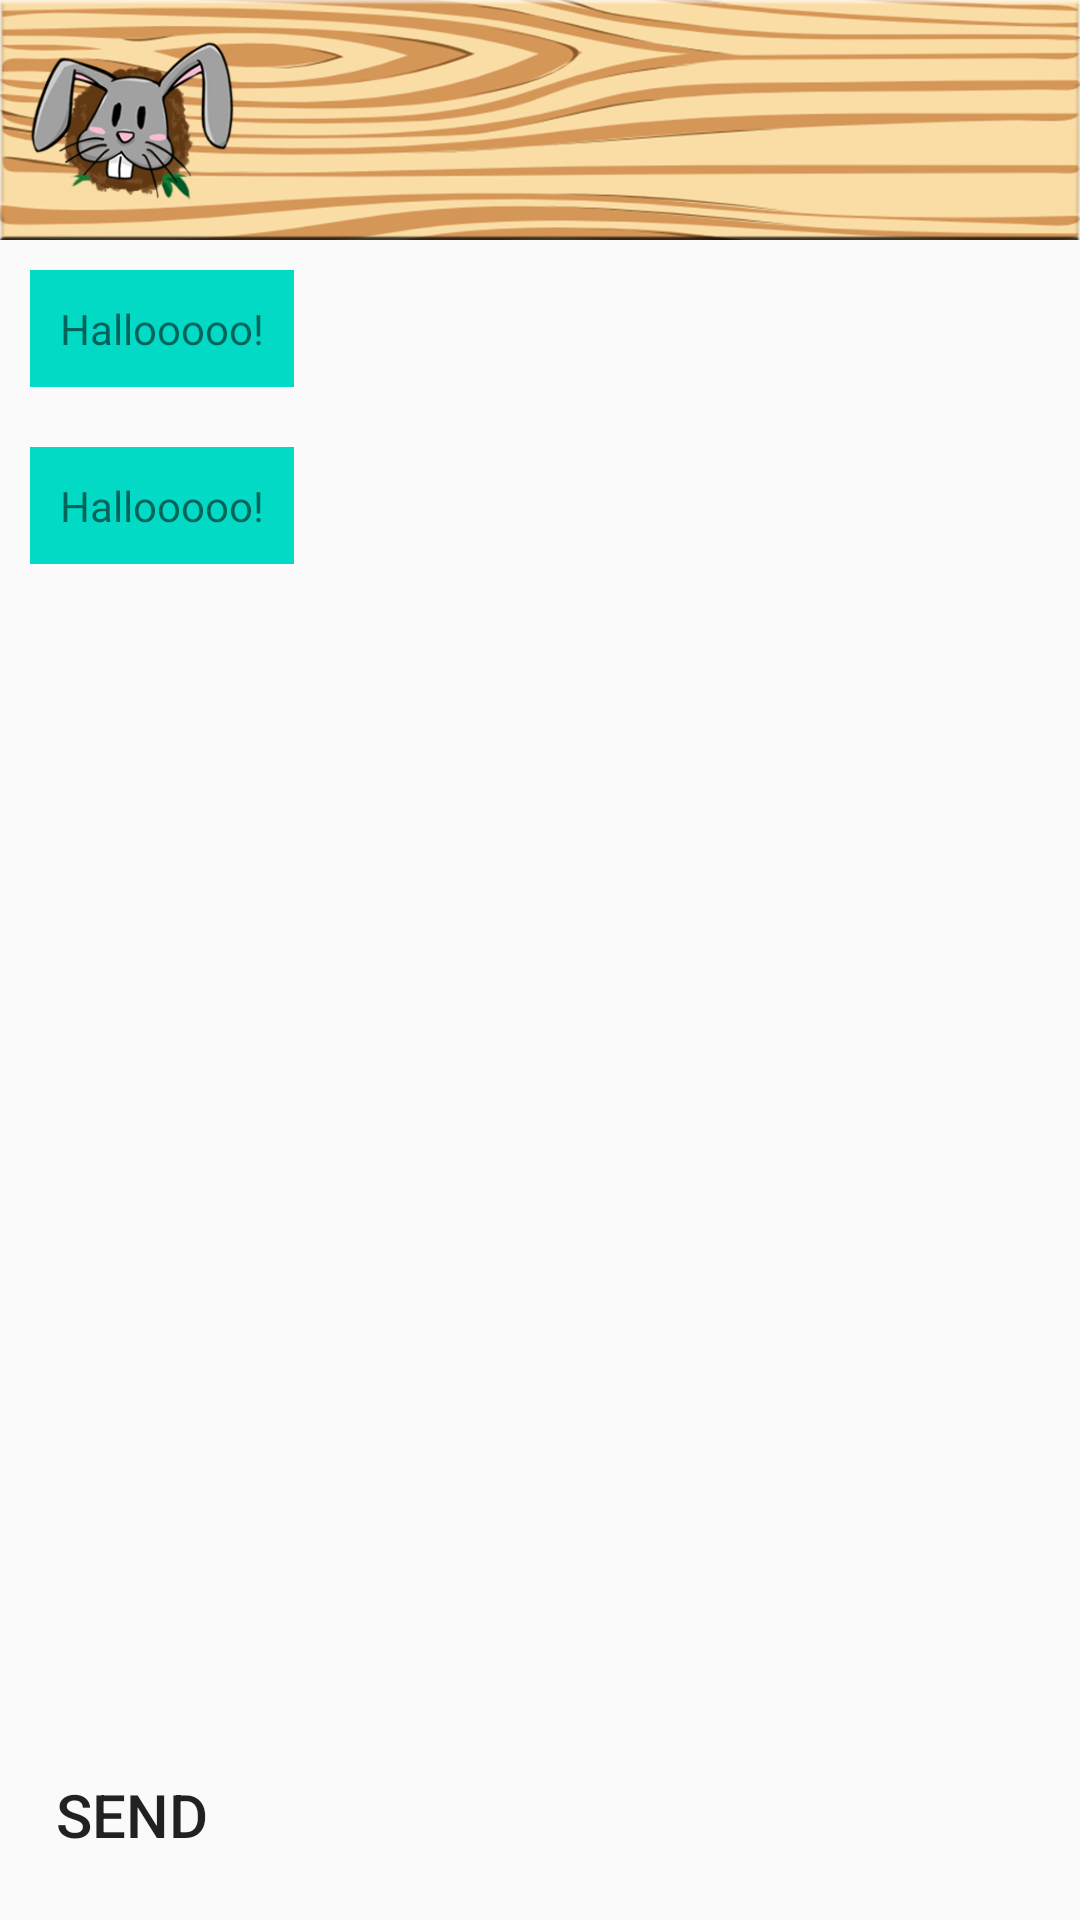

Android layout source for this screen:
<!-- AndroidManifest.xml: application theme AppTheme -->
<!-- res/layout/activity_chat.xml -->
<?xml version="1.0" encoding="utf-8"?>
<RelativeLayout xmlns:android="http://schemas.android.com/apk/res/android"
    xmlns:tools="http://schemas.android.com/tools"
    android:id="@+id/activity_chat"
    android:layout_width="match_parent"
    android:layout_height="match_parent"
    tools:context="id.wesudgitgud.burrows.ChatActivity">

    <LinearLayout
        android:orientation="vertical"
        android:layout_width="match_parent"
        android:layout_height="match_parent"
        android:layout_alignParentTop="true"
        android:layout_alignParentLeft="true"
        android:layout_alignParentStart="true">

        <RelativeLayout
            android:layout_width="match_parent"
            android:layout_height="wrap_content">
            <include layout="@layout/inc_title_menu_bar"></include>
        </RelativeLayout>



        <LinearLayout
            android:orientation="vertical"
            android:layout_weight="1"
            android:layout_width="match_parent"
            android:layout_height="0dp">
            <TextView
                android:layout_width="wrap_content"
                android:layout_height="wrap_content"
                android:text="Hallooooo!"
                android:padding="10dp"
                android:layout_margin="10dp"
                android:background="@color/colorAccent"/>

            <TextView
                android:layout_width="wrap_content"
                android:layout_height="wrap_content"
                android:text="Hallooooo!"
                android:padding="10dp"
                android:layout_margin="10dp"
                android:background="@color/colorAccent"
                />

        </LinearLayout>

        <LinearLayout
            android:orientation="horizontal"
            android:layout_width="wrap_content"
            android:layout_height="wrap_content">
            <EditText
                android:layout_weight="3"
                android:layout_width="0dp"
                android:layout_height="70dp"
                android:background="#eeeeee"/>

            <Button
                android:layout_weight="1"
                android:layout_width="0dp"
                android:layout_height="70dp"
                android:background="@drawable/bg_wood"
                android:text="SEND"
                android:textSize="20dp"/>
        </LinearLayout>
    </LinearLayout>

</RelativeLayout>
<!-- res/layout/inc_title_menu_bar.xml (included above) -->
<?xml version="1.0" encoding="utf-8"?>
<FrameLayout xmlns:android="http://schemas.android.com/apk/res/android"
    android:orientation="vertical"
    android:layout_width="wrap_content"
    android:layout_height="wrap_content">
    <LinearLayout
        android:orientation="horizontal"
        android:layout_width="match_parent"
        android:layout_height="80dp"
        android:background="@drawable/bg_wood_plain">
        <RelativeLayout
            android:layout_width="match_parent"
            android:layout_height="match_parent">

            <ImageView
                android:layout_width="70dp"
                android:layout_height="70dp"
                android:background="@drawable/logo_burrows_mini"
                android:id="@+id/imageView2"
                android:layout_centerVertical="true"
                android:layout_alignParentLeft="true"
                android:layout_alignParentStart="true"
                android:layout_marginLeft="9dp"
                android:layout_marginStart="9dp"
                android:onClick="gotoMain"/>

            <TextView
                style="@style/BlackText"
                android:layout_width="wrap_content"
                android:layout_height="wrap_content"
                android:textSize="25dp"
                android:layout_marginLeft="10dp"
                android:layout_marginStart="10dp"
                android:id="@+id/textTitleMenu"
                android:layout_centerVertical="true"
                android:layout_toRightOf="@+id/imageView2"
                android:layout_toEndOf="@+id/imageView2" />
        </RelativeLayout>
        <RelativeLayout
            android:layout_width="wrap_content"
            android:layout_height="wrap_content">

        </RelativeLayout>
    </LinearLayout>
</FrameLayout>
<!-- resources referenced by this layout -->
<resources>
  <!-- drawable bg_wood_plain: png bitmap (drawable, 121287 bytes) -->
  <!-- drawable logo_burrows_mini: png bitmap (drawable, 42399 bytes) -->
  <style name="BlackText">
          <item name="android:textColor">#111111</item>
      </style>
  <style name="AppTheme" parent="Theme.AppCompat.Light.NoActionBar">
          
          <item name="colorPrimary">@color/colorPrimary</item>
          <item name="colorPrimaryDark">@color/colorPrimaryDark</item>
          <item name="colorAccent">@color/colorAccent</item>
      </style>
  <!-- not gathered from this repository: default colours our renderer supplied (Android Studio template values) -->
  <color name="colorPrimary">#FF6200EE</color>
  <color name="colorPrimaryDark">#FF3700B3</color>
  <color name="colorAccent">#FF03DAC5</color>
</resources>
